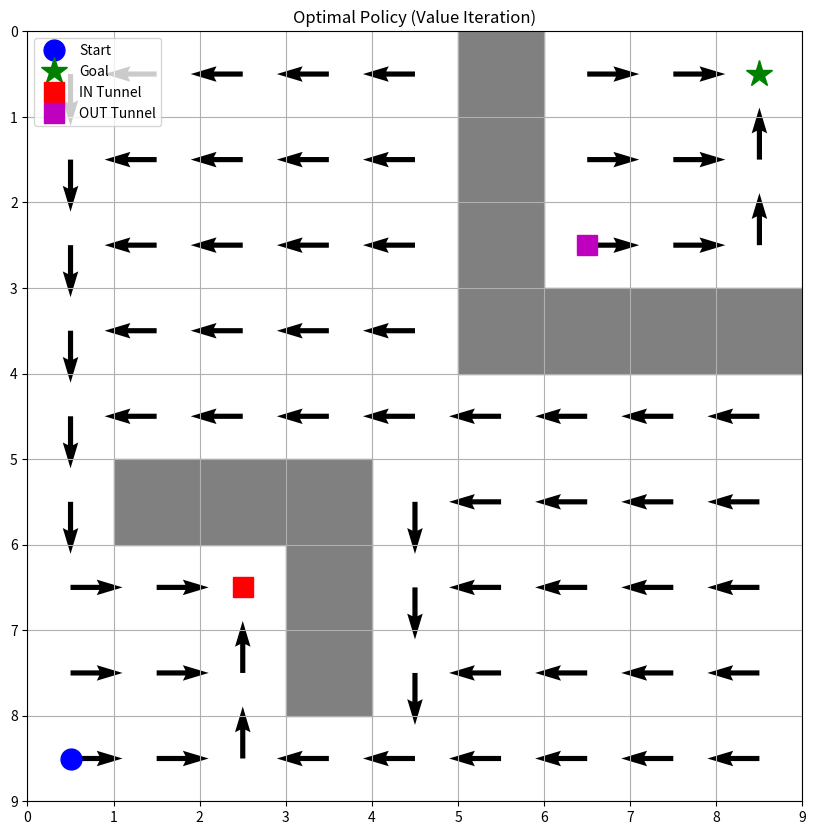
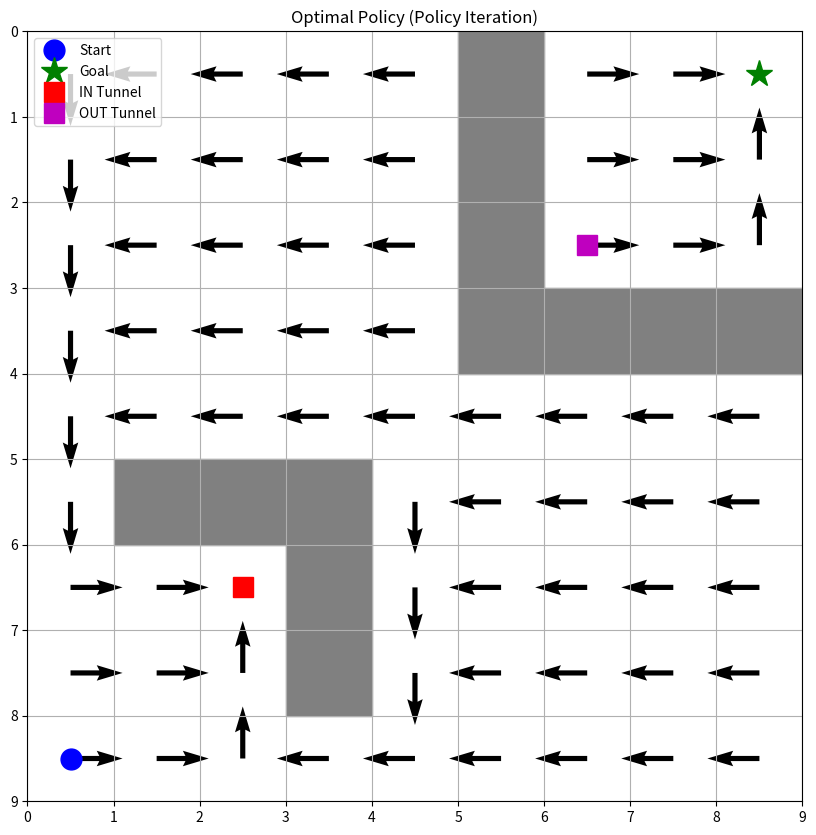

Recreate these plots in Python, in order.
import numpy as np
import matplotlib.pyplot as plt

# Environment
grid_size = 9
start = (8, 0)
goal = (0, 8)
in_tunnel = (6,2)
out_tunnel = (2,6)
walls = {(5,1),(5,2),(5,3),(6,3),(7,3),(0,5),(1,5),(2,5),(3,5),(3,6),(3,7),(3,8)}

# Value Iteration
def value_iteration(grid_size, start, goal, in_tunnel, out_tunnel, walls, gamma=0.9, theta=0.000001):
    V = np.zeros((grid_size, grid_size))
    
    while True:
        delta = 0
        for i in range(grid_size):
            for j in range(grid_size):
                if (i, j) == goal or (i, j) in walls:
                    continue
                v = V[i, j]
                q_values = []
                for action in [(0, 1), (0, -1), (1, 0), (-1, 0), (0,0)]:  # Right, Left, Down, Up, stay
                    next_i, next_j = i + action[0], j + action[1]
                    if (next_i, next_j) in walls:
                        next_i, next_j = i, j
                    elif (next_i, next_j) == in_tunnel:
                        next_i, next_j = out_tunnel
                    elif not (0 <= next_i < grid_size and 0 <= next_j < grid_size):
                        next_i, next_j = i, j
                    reward = 1 if (next_i, next_j) == goal else 0
                    q_values.append(reward + gamma * V[next_i, next_j])
                V[i, j] = max(q_values)
                delta = max(delta, abs(v - V[i, j]))
        if delta < theta:
            break
    
    policy = np.zeros((grid_size, grid_size), dtype=int)
    for i in range(grid_size):
        for j in range(grid_size):
            if (i, j) == goal or (i, j) in walls:
                policy[i, j] = 4
                continue
            q_values = []
            for action in [(0, 1), (0, -1), (1, 0), (-1, 0), (0,0)]:  # Right, Left, Down, Up, stay
                next_i, next_j = i + action[0], j + action[1]
                if (next_i, next_j) in walls:
                    next_i, next_j = i, j
                elif (next_i, next_j) == in_tunnel:
                    next_i, next_j = out_tunnel
                elif not (0 <= next_i < grid_size and 0 <= next_j < grid_size):
                    next_i, next_j = i, j
                reward = 1 if (next_i, next_j) == goal else 0
                
                q_values.append(reward + gamma * V[next_i, next_j])
            policy[i, j] = np.argmax(q_values)

    return V, policy

# Policy Iteration
def policy_iteration(grid_size, start, goal, in_tunnel, out_tunnel, walls, gamma=0.9):
    policy = np.random.randint(0, 4, (grid_size, grid_size))
    
    while True:
        # Policy Evaluation
        V = np.zeros((grid_size, grid_size))
        while True:
            delta = 0
            for i in range(grid_size):
                for j in range(grid_size):
                    if (i, j) == goal or (i, j) in walls:
                        continue
                    v = V[i, j]
                    action = [(0, 1), (0, -1), (1, 0), (-1, 0), (0,0)][policy[i, j]]
                    next_i, next_j = i + action[0], j + action[1]
                    if (next_i, next_j) in walls:
                        next_i, next_j = i, j
                    elif (next_i, next_j) == in_tunnel:
                        next_i, next_j = out_tunnel
                    elif not (0 <= next_i < grid_size and 0 <= next_j < grid_size):
                        next_i, next_j = i, j
                    reward = 1 if (next_i, next_j) == goal else 0
                    V[i, j] = reward + gamma * V[next_i, next_j]
                    delta = max(delta, abs(v - V[i, j]))
            if delta < 0.0001:
                break
        
        # Policy Improvement
        policy_stable = True
        for i in range(grid_size):
            for j in range(grid_size):
                if (i, j) == goal or (i, j) in walls:
                    continue
                old_action = policy[i, j]
                q_values = []
                for action in [(0, 1), (0, -1), (1, 0), (-1, 0), (0,0)]:  # Right, Left, Down, Up, stay
                    next_i, next_j = i + action[0], j + action[1]
                    if (next_i, next_j) in walls:
                        next_i, next_j = i, j
                    elif (next_i, next_j) == in_tunnel:
                        next_i, next_j = out_tunnel
                    elif not (0 <= next_i < grid_size and 0 <= next_j < grid_size):
                        next_i, next_j = i, j
                    reward = 1 if (next_i, next_j) == goal else 0
                    q_values.append(reward + gamma * V[next_i, next_j])
                policy[i, j] = np.argmax(q_values)
                if old_action != policy[i, j]:
                    policy_stable = False
        
        if policy_stable:
            break
    policy[goal[0], goal[1]] = 4
    return V, policy

# Visualization Function
def visualize_policy(policy, start, goal, in_tunnel, out_tunnel, walls, title):
    fig, ax = plt.subplots(figsize=(10, 10))
    
    x = np.arange(0.5, policy.shape[0] + 0.5, 1)
    y = np.arange(0.5, policy.shape[1] + 0.5, 1)
    X, Y = np.meshgrid(x, y)
    
    U = np.zeros_like(policy)
    V = np.zeros_like(policy)
    
    U[policy == 0] = 1  # Right
    U[policy == 1] = -1  # Left
    V[policy == 2] = -1  # Down
    V[policy == 3] = 1  # Up
    U[policy == 4] = 0
    V[policy == 4] = 0
    for wall in walls:
        U[wall] = 0
        V[wall] = 0
    
    ax.quiver(X, Y, U, V)
    
    ax.plot(start[1] + 0.5, start[0] + 0.5, 'bo', markersize=15, label='Start')
    ax.plot(goal[1] + 0.5, goal[0] + 0.5, 'g*', markersize=20, label='Goal')
    ax.plot(in_tunnel[1] + 0.5, in_tunnel[0] + 0.5, 'rs', markersize=15, label='IN Tunnel')
    ax.plot(out_tunnel[1] + 0.5, out_tunnel[0] + 0.5, 'ms', markersize=15, label='OUT Tunnel')
    
    for wall in walls:
        ax.add_patch(plt.Rectangle((wall[1], wall[0]), 1, 1, fill=True, color='gray'))
    
    ax.set_xlim(0, policy.shape[1])
    ax.set_ylim(policy.shape[0], 0)
    ax.set_xticks(np.arange(0, policy.shape[1] + 1, 1))
    ax.set_yticks(np.arange(0, policy.shape[0] + 1, 1))
    ax.grid(True)
    
    plt.legend()
    plt.title(title)
    plt.show()

# Run Value Iteration
V_vi, policy_vi = value_iteration(grid_size, start, goal, in_tunnel, out_tunnel, walls)

# Run Policy Iteration
V_pi, policy_pi = policy_iteration(grid_size, start, goal, in_tunnel, out_tunnel, walls)

# Visualize Results
visualize_policy(policy_vi, start, goal, in_tunnel, out_tunnel, walls, "Optimal Policy (Value Iteration)")
visualize_policy(policy_pi, start, goal, in_tunnel, out_tunnel, walls, "Optimal Policy (Policy Iteration)")

# Print Value Functions
print("Value Function (Value Iteration):")
print(V_vi)
print("\nValue Function (Policy Iteration):")
print(V_pi)
print("\nOptimum policy obtained from policy iteration")
print(policy_pi)
print("\nOptimum policy obtained from value iteration")
print(policy_vi)
